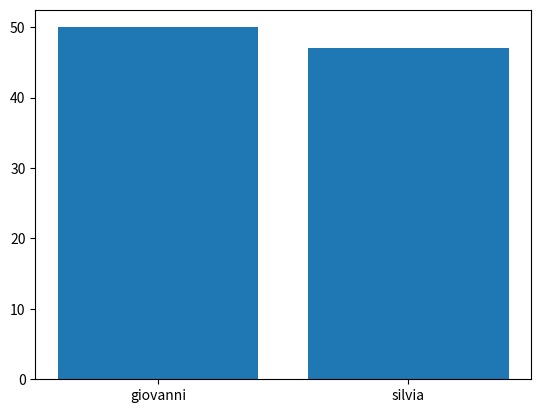

Write the Python code that produced this figure.
# Scrivi una funzione che, data una lista di numeri, fornisce in output un istogramma basato su questi numeri, usando matplotlib per disegnarlo.
import matplotlib.pyplot as plt
figura, grafico = plt.subplots()
# eta = {**dict(giovanni=52), **dict(silvia=40)}
eta = {'giovanni': 50, 'silvia': 47}

plt.bar(range(len(eta)), eta.values(), align='center')
plt.xticks(range(len(eta)), list(eta.keys()))
plt.show()
